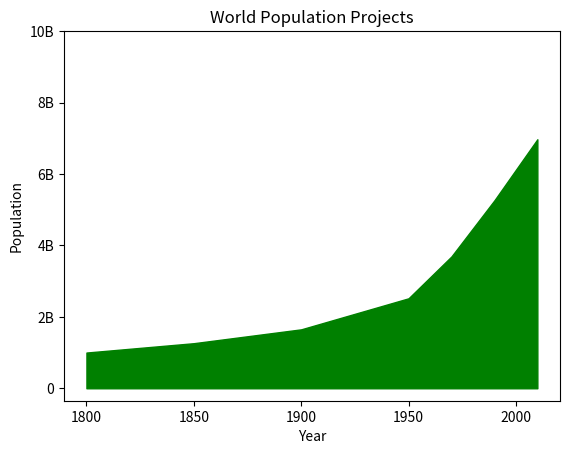

Write the Python code that produced this figure.
#!/usr/bin/env python
#coding=utf-8

'''
 Python在数据科学中的应用  imooc
 http://www.imooc.com/video/12988
 个性化
'''


import matplotlib.pyplot as plt

population = [1.0, 1.262, 1.650]+[2.519, 3.692, 5.263, 6.972]
year = [1800,1850,1900]+[1950,1970,1990,2010]

# plt.plot(year, population)   # 设置线图
plt.fill_between(year, population, 0, color='green')   #生成填充图

plt.xlabel('Year')
plt.ylabel('Population')
plt.title('World Population Projects')
plt.yticks([0,2,4,6,8,10],['0','2B','4B','6B','8B','10B'])

plt.show()